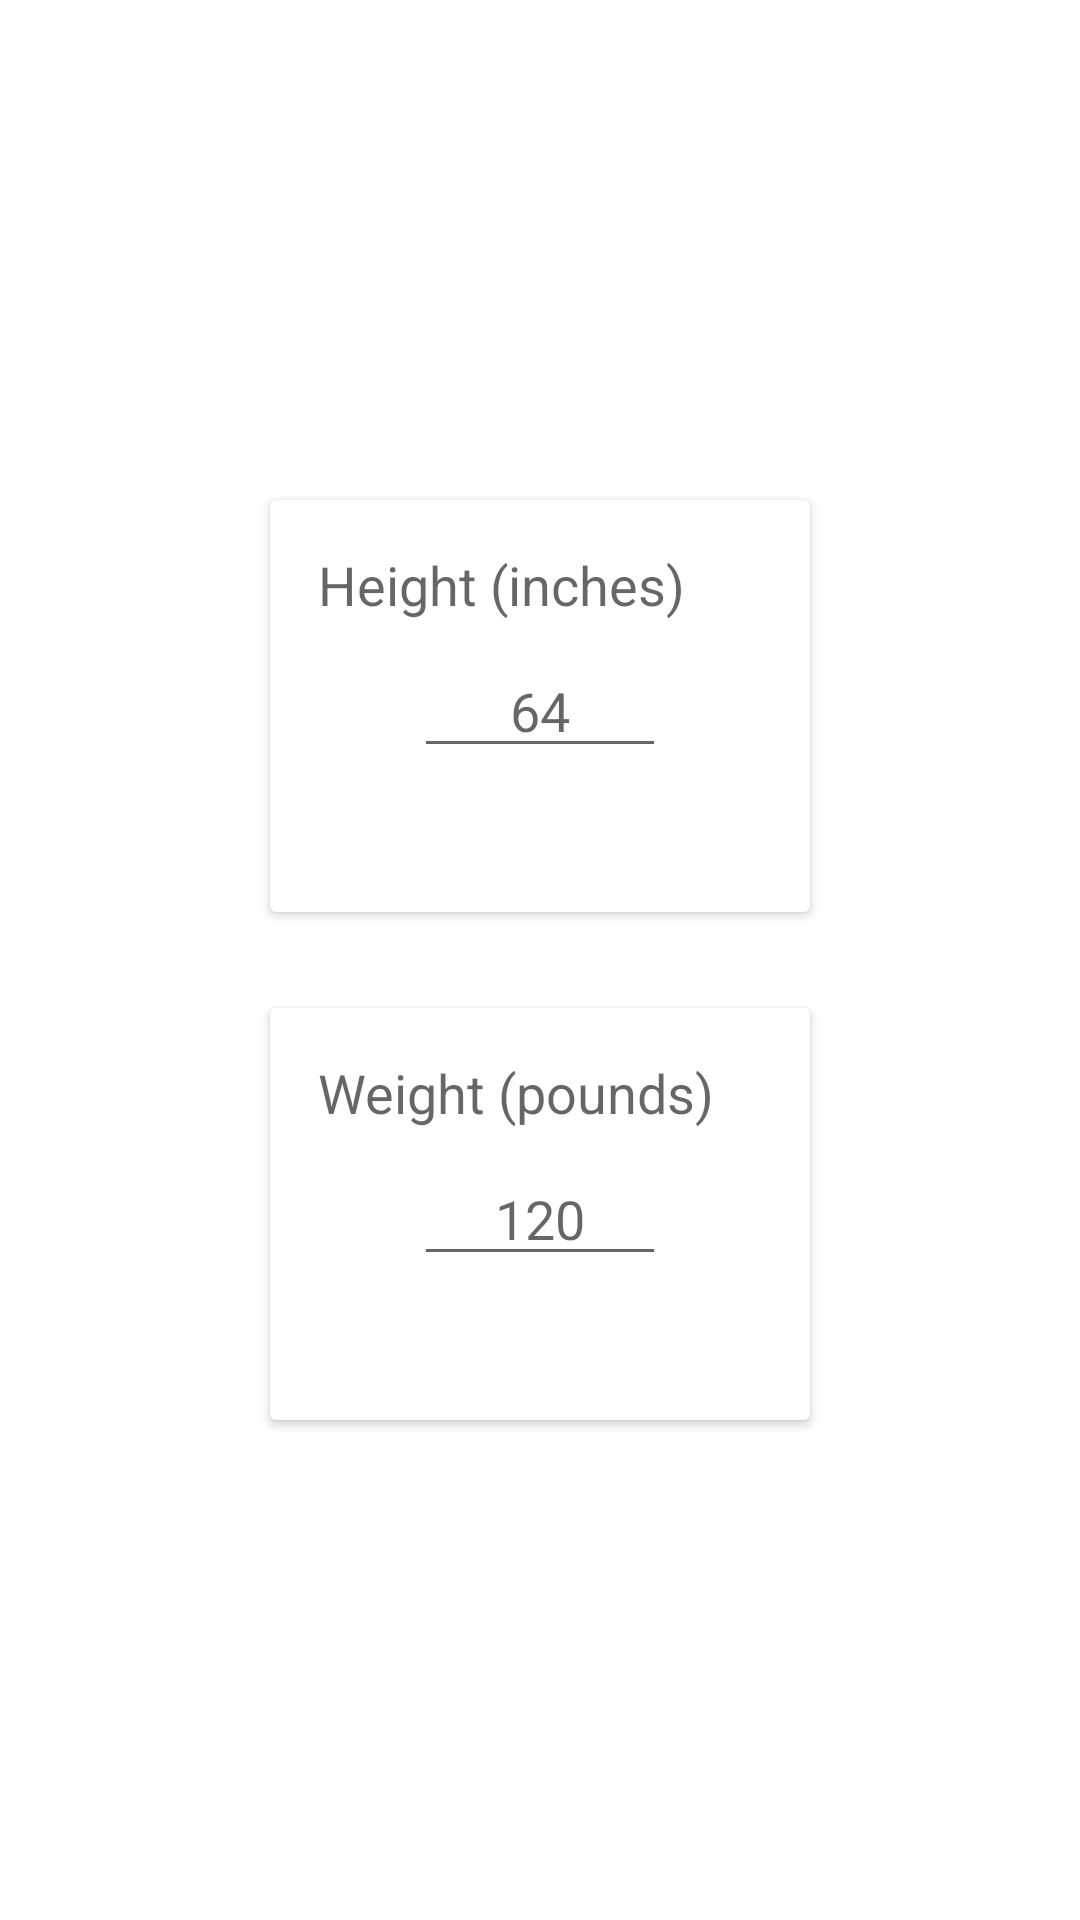

Android layout source for this screen:
<!-- AndroidManifest.xml: application theme Theme.BMI_Calculator -->
<!-- res/layout/main_include_both_cards_height_weight.xml -->
<?xml version="1.0" encoding="utf-8"?>
<LinearLayout xmlns:android="http://schemas.android.com/apk/res/android"
    xmlns:app="http://schemas.android.com/apk/res-auto"
    android:layout_width="match_parent"
    android:layout_height="match_parent"
    android:gravity="center"
    android:layout_centerVertical="true"
    android:orientation="vertical"
    app:layout_constraintBottom_toBottomOf="parent"
    app:layout_constraintEnd_toEndOf="parent"
    app:layout_constraintStart_toStartOf="parent"
    app:layout_constraintTop_toBottomOf="@+id/card_banner">

    <include layout="@layout/main_include_card_height" />

    <include layout="@layout/main_include_card_weight" />
</LinearLayout>
<!-- res/layout/main_include_card_height.xml (included above) -->
<?xml version="1.0" encoding="utf-8"?>
<androidx.cardview.widget.CardView xmlns:android="http://schemas.android.com/apk/res/android"
    xmlns:tools="http://schemas.android.com/tools"
    android:layout_width="wrap_content"
    android:layout_height="wrap_content"
    android:layout_margin="@dimen/standard_margin"
    android:layout_marginLeft="@dimen/fab_margin"
    android:layout_marginRight="@dimen/fab_margin"
    android:layout_marginBottom="@dimen/fab_margin"
    tools:showIn="@layout/main_include_both_cards_height_weight">

    <TextView
        android:id="@+id/tv_height"
        style="@style/multi_text_view_style"
        android:layout_margin="@dimen/standard_margin"
        android:text="@string/height_inches" />

    <EditText
        android:id="@+id/et_height"
        style="@style/main_edit_text_style"
        android:layout_margin="48dp"
        android:hint="@string/hint_height" />
</androidx.cardview.widget.CardView>
<!-- res/layout/main_include_card_weight.xml (included above) -->
<?xml version="1.0" encoding="utf-8"?>
<androidx.cardview.widget.CardView xmlns:android="http://schemas.android.com/apk/res/android"
    xmlns:tools="http://schemas.android.com/tools"
    android:layout_width="wrap_content"
    android:layout_height="wrap_content"
    android:layout_margin="@dimen/standard_margin"
    android:layout_marginLeft="@dimen/fab_margin"
    android:layout_marginRight="@dimen/fab_margin"
    android:layout_marginBottom="@dimen/fab_margin"
    tools:showIn="@layout/main_include_both_cards_height_weight">

    <TextView
        android:id="@+id/tv_weight"
        style="@style/multi_text_view_style"
        android:layout_margin="@dimen/standard_margin"
        android:text="@string/weight_pounds" />

    <EditText
        android:id="@+id/et_weight"
        style="@style/main_edit_text_style"
        android:layout_margin="@dimen/large_margin"
        android:hint="@string/hint_weight" />
</androidx.cardview.widget.CardView>
<!-- resources referenced by this layout -->
<resources>
  <dimen name="fab_margin">16dp</dimen>
  <dimen name="large_margin">48dp</dimen>
  <dimen name="standard_margin">16dp</dimen>
  <string name="height_inches">Height (inches)</string>
  <string name="hint_height">64</string>
  <string name="hint_weight">120</string>
  <string name="weight_pounds">Weight (pounds)</string>
  <style name="main_edit_text_style">
          <item name="android:layout_width">wrap_content</item>
          <item name="android:layout_height">wrap_content</item>
          <item name="android:ems">4</item>
          <item name="android:gravity">center_horizontal</item>
          <item name="android:inputType">numberDecimal</item>
      </style>
  <style name="multi_text_view_style">
          <item name="android:layout_width">wrap_content</item>
          <item name="android:layout_height">match_parent</item>
          <item name="android:layout_marginTop">@dimen/standard_margin</item>
          <item name="android:textAppearance">@style/TextAppearance.AppCompat.Medium</item>
      </style>
  <style name="Theme.BMI_Calculator" parent="Theme.MaterialComponents.DayNight.DarkActionBar">
          
          <item name="colorPrimary">@color/primaryColor</item>
          <item name="colorPrimaryVariant">@color/primaryDarkColor</item>
          <item name="colorOnPrimary">@color/primaryTextColor</item>
  
          
          <item name="colorSecondary">@color/secondaryColor</item>
          <item name="colorSecondaryVariant">@color/secondaryDarkColor</item>
          <item name="colorOnSecondary">@color/secondaryTextColor</item>
  
          
          <item name="android:statusBarColor" tools:targetApi="l">?attr/colorPrimaryVariant</item>
          
      </style>
  <color name="primaryColor">#2196f3</color>
  <color name="primaryDarkColor">#0069c0</color>
  <color name="primaryTextColor">#000000</color>
  <color name="secondaryColor">#3f51b5</color>
  <color name="secondaryDarkColor">#002984</color>
  <color name="secondaryTextColor">#ffffff</color>
</resources>
